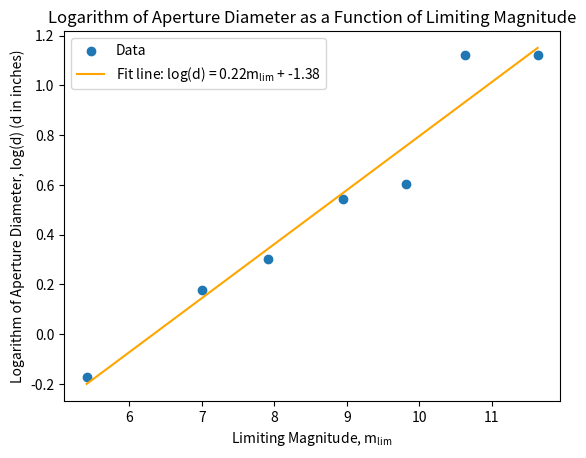

This chart was generated by the following Python code:
# import packages
import math

import numpy as np
import matplotlib.pyplot as plt
from scipy.optimize import curve_fit

# define independent variable m_lim, defined as the Gaia magnitude of asterism stars, provided in lab assignment
# m_lim = [5.41, 7.00, 7.91, 8.94, 9.81, 10.63, 11.63, 12.88]
m_lim = [5.41, 7.00, 7.91, 8.94, 9.81, 10.63, 11.63]  # exclude 12.88 because H star was not visible on baseline 14-inch

# define dependent variable d, the smallest aperture diameter through which each star could be seen
d = [0.67, 1.5, 2, 3.5, 4, 13.26, 13.26]
# convert to logspace
log_d = np.log10(d)
print(log_d)

# create scatter plot
'''
plt.scatter(m_lim, log_d)
plt.show()
'''


# define function for ordinary least squares regression, y = mx + b form
def linear_function(x, m, b):
    return m * x + b


# fit curve, extract beta coefficients for ordinary least squares regression
popt, pcov = curve_fit(linear_function, m_lim, log_d)
m, b = popt

# plot scatter plot
plt.scatter(m_lim, log_d, label='Data')

# plot OLS fit line
x_regression = np.linspace(min(m_lim), max(m_lim), 100)
y_regression = linear_function(x_regression, m, b)
# programmatically define string for fit line label
line_label = 'Fit line: log(d) = ' + str(round(m, 2)) + '$\mathregular{m_{lim}}$ + ' + str(round(b, 2))
plt.plot(x_regression, y_regression, color='orange', label=line_label)

# chart title, labels, legend
plt.title('Logarithm of Aperture Diameter as a Function of Limiting Magnitude')
plt.xlabel('Limiting Magnitude, $\mathregular{m_{lim}}$')
plt.ylabel('Logarithm of Aperture Diameter, log(d) (d in inches)')
plt.legend()

# show plot
plt.show()
